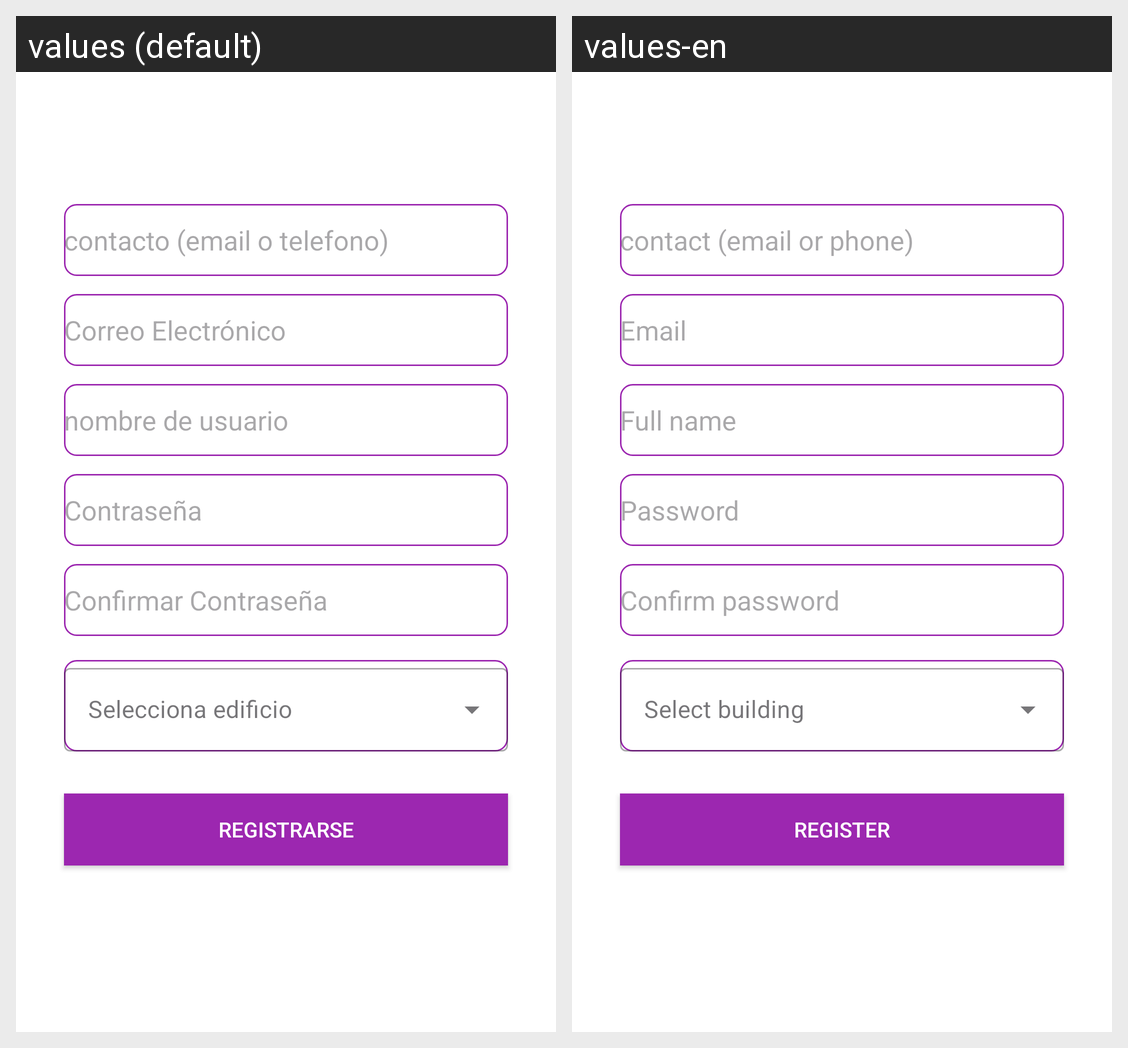

Here is an Android app screen in its default locale and in the app's own translations. Write out the translated-string differences for the strings that appear on this screen.
Android screen res/layout/activity_register.xml rendered under 2 locales, left to right: values (default), values-en. Device: Nexus 5 (rendered at 1080×1920; each locale shown at half size, 540×960, under a caption strip naming it); theme Theme.UTShop.
Strings drawn on this screen, with the default value and each locale's value (text and hints the layout hard-codes, and strings that could not be matched under every locale, appear in the picture but are not listed):

register
  values: Registrarse
  values-en: Register

email_hint
  values: Correo Electrónico
  values-en: Email

contact_hint
  values: contacto (email o telefono)
  values-en: contact (email or phone)

name_hint
  values: nombre de usuario
  values-en: Full name

password_hint
  values: Contraseña
  values-en: Password

password_confirm_hint
  values: Confirmar Contraseña
  values-en: Confirm password
